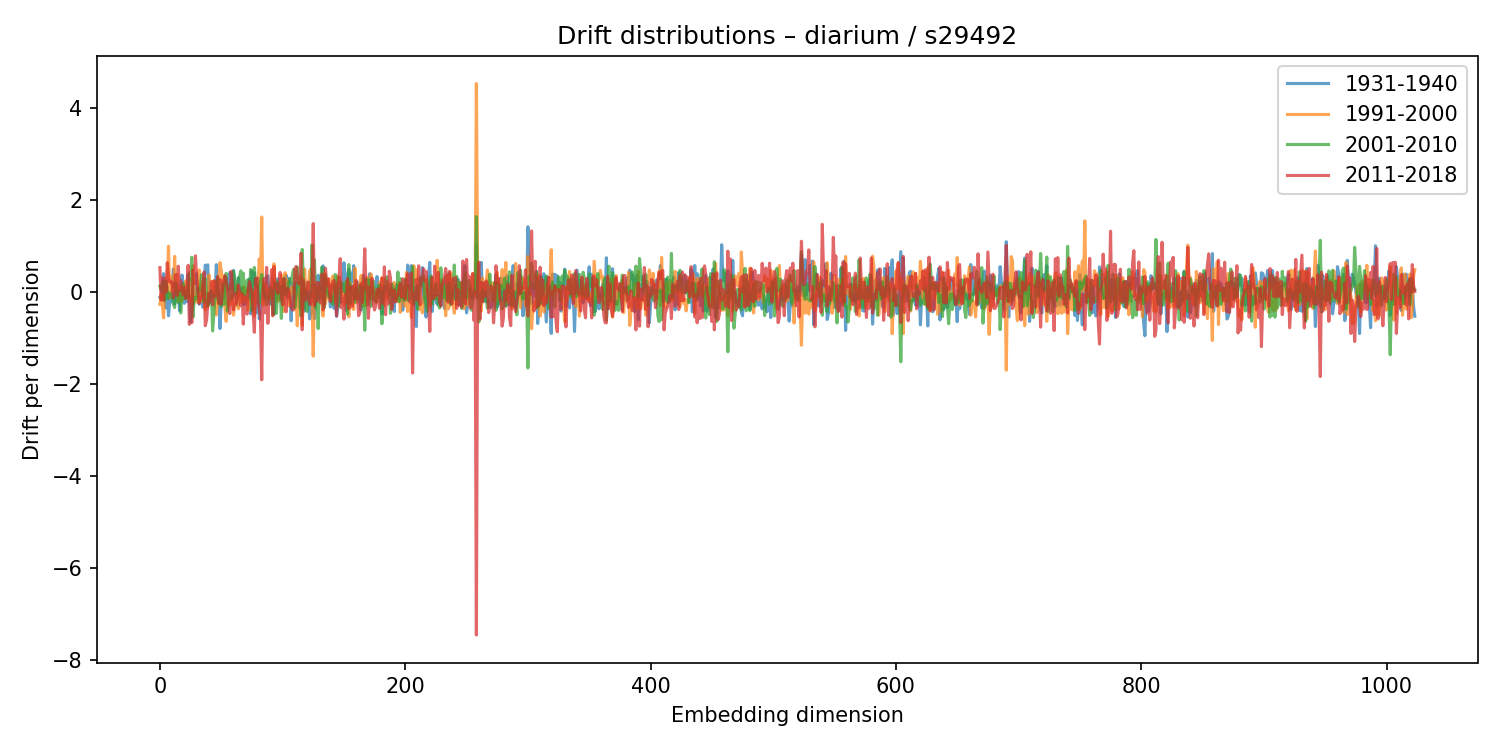

The table this chart was drawn from, first rows:
1931-1940, 1991-2000, 2001-2010, 2011-2018
-0.1174, -0.2716, 0.1224, 0.5272
-0.1517, -0.04943, 0.04814, -0.1816
0.1765, -0.2633, 0.1753, 0.3026
0.3973, -0.566, 0.2298, -0.1797
0.07, 0.0872, -0.1855, 0.3019
-0.3482, 0.0408, 0.2312, -0.001404
0.1228, 0.0171, -0.1179, 0.6325
-0.5194, 0.9924, -0.1432, 0.3171
-0.2001, -0.1277, -0.02063, 0.2087
-0.218, 0.3393, -0.06652, 0.2254
0.1063, 0.08787, -0.1117, 0.2017
0.4956, 0.00616, -0.2594, -0.129
-0.2646, 0.7715, -0.3416, 0.03768
-0.008788, 0.01707, 0.1921, 0.3725
0.1163, 0.3733, -0.2101, -0.08204
0.1201, -0.2047, -0.2309, 0.5587
-0.4078, 0.09822, 0.0282, 0.03042
0.1674, -0.1824, -0.4581, 0.2422
0.3659, -0.1914, -0.04798, 0.05556
0.1354, 0.1435, 0.1771, -0.0616
-0.2489, -0.06529, -0.1534, 0.09303
-0.08484, 0.2392, 0.01947, -0.141
-0.2119, -0.01732, -0.1274, 0.1366
0.375, -0.1521, -0.1185, 0.5778
-0.102, -0.1101, 0.4115, -0.7065
-0.6582, 0.2865, 0.2642, -0.1114
-0.3588, -0.2798, 0.7535, -0.6695
-0.2719, 0.5698, -0.5462, 0.471
-0.05848, 0.01759, -0.1176, 0.1808
0.01785, -0.2124, -0.1682, 0.7837
0.3982, -0.2205, -0.1428, 0.2698
0.1219, -0.2155, 0.07446, 0.0107
-0.268, 0.4775, 0.02939, -0.2528
0.02354, -0.2133, 0.09292, -0.1466
-0.09725, -0.1835, 0.3757, -0.1272
-0.3328, 0.1811, 0.006521, 0.1787
0.1971, -0.1882, -0.2235, 0.4321
0.5818, -0.3886, 0.2941, -0.7355
0.4374, -0.04143, -0.1347, -0.6121
0.5885, -0.3189, -0.3162, -0.2778
-0.2633, 0.3694, -0.2208, -0.0316
0.005139, 0.1873, -0.01926, -0.2026
-0.1366, 0.1135, 0.02273, 0.2248
-0.04463, -0.008146, -0.8478, -0.2843
-0.02183, 0.2388, -0.4439, 0.2413
-0.04619, -0.1035, -0.06239, -0.1008
0.5923, -0.5009, -0.1536, 0.1282
0.01342, -0.215, 0.3071, 0.3341
0.04658, 0.2784, -0.2496, -0.2497
-0.7966, 0.6367, -0.05474, 0.2678
-0.1786, 0.4724, -0.3192, -0.2666
-0.1398, 0.008494, 0.1849, 0.04855
-0.1343, 0.3519, -0.2736, 0.2393
0.3284, -0.3238, -0.2031, 0.3499
0.2655, -0.6402, 0.4022, 0.2536
0.2869, -0.1954, -0.4184, 0.05775
0.04839, -0.2735, 0.1494, -0.2673
0.4191, -0.2773, -0.09465, -0.4697
0.2909, -0.1542, -0.1605, 0.4477
0.06423, -0.07762, -0.0664, 0.1909
... 964 more rows
